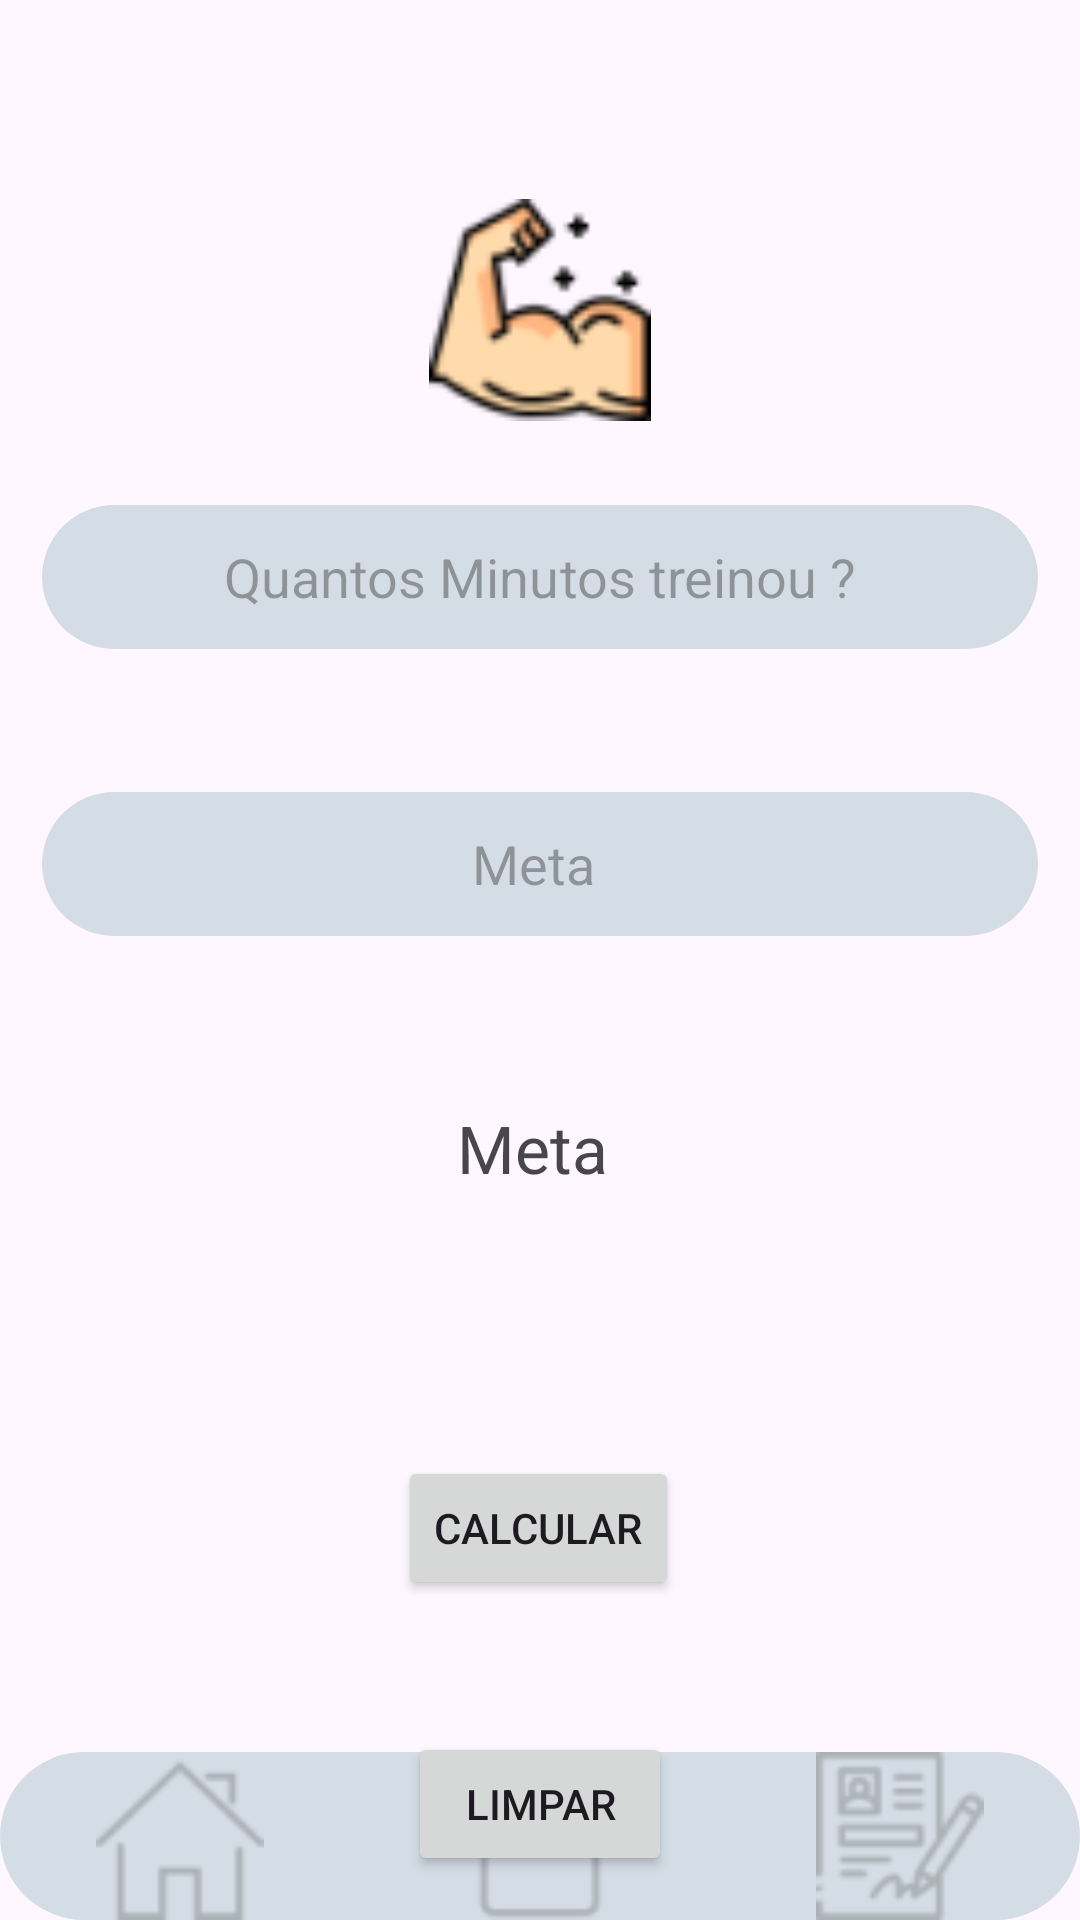

Layout XML and referenced resources for this Android screen:
<!-- AndroidManifest.xml: application theme Theme.HabitosSaude -->
<!-- res/layout/activity_main_registro_atividade_treinar.xml -->
<?xml version="1.0" encoding="utf-8"?>
<androidx.constraintlayout.widget.ConstraintLayout xmlns:android="http://schemas.android.com/apk/res/android"
    xmlns:app="http://schemas.android.com/apk/res-auto"
    xmlns:tools="http://schemas.android.com/tools"
    android:id="@+id/main"
    android:layout_width="match_parent"
    android:layout_height="match_parent"
    tools:context=".MainActivityRegistroAtividadeTreinar">
    

    <ImageView
        android:id="@+id/imageView3"
        android:layout_width="74dp"
        android:layout_height="74dp"
        app:layout_constraintBottom_toBottomOf="parent"
        app:layout_constraintEnd_toEndOf="parent"
        app:layout_constraintHorizontal_bias="0.5"
        app:layout_constraintStart_toStartOf="parent"
        app:layout_constraintTop_toTopOf="parent"
        app:layout_constraintVertical_bias="0.117"
        app:srcCompat="@drawable/muscle" />


    <EditText
        android:id="@+id/RegistroQuantidadeTreinar"
        android:layout_width="332dp"
        android:layout_height="wrap_content"
        android:layout_marginTop="28dp"
        android:background="@drawable/caixa_text_padrao"
        android:ems="10"
        android:hint="Quantos Minutos treinou ?"
        android:inputType="text"
        android:textAlignment="center"
        android:minHeight="48dp"
        android:scrollbarSize="4dp"
        android:textColor="@color/material_dynamic_neutral40"
        app:layout_constraintEnd_toEndOf="parent"
        app:layout_constraintHorizontal_bias="0.5"
        app:layout_constraintStart_toStartOf="parent"
        app:layout_constraintTop_toBottomOf="@+id/imageView3"
        tools:ignore="MissingConstraints" />

    <EditText
        android:id="@+id/MetaDiariaTreinar"
        android:layout_width="332dp"
        android:layout_height="wrap_content"
        android:layout_marginTop="264dp"
        android:background="@drawable/caixa_text_padrao"
        android:ems="10"
        android:hint="Meta "
        android:inputType="text"
        android:textAlignment="center"
        android:minHeight="48dp"
        android:scrollbarSize="4dp"
        android:textColor="@color/material_dynamic_neutral40"
        app:layout_constraintEnd_toEndOf="parent"
        app:layout_constraintHorizontal_bias="0.5"
        app:layout_constraintStart_toStartOf="parent"
        app:layout_constraintTop_toTopOf="parent"
        tools:ignore="MissingConstraints" />

    <Button
        android:id="@+id/SalvarRegistroTreinar"
        android:layout_width="wrap_content"
        android:layout_height="wrap_content"
        android:layout_marginTop="88dp"
        android:text="Calcular"
        app:layout_constraintEnd_toEndOf="parent"
        app:layout_constraintHorizontal_bias="0.498"
        app:layout_constraintStart_toStartOf="parent"
        app:layout_constraintTop_toBottomOf="@+id/textView" />

    <Button
        android:id="@+id/LimpaRegistroTreinar"
        android:layout_width="wrap_content"
        android:layout_height="wrap_content"
        android:layout_marginTop="180dp"
        android:text="Limpar"
        app:layout_constraintEnd_toEndOf="parent"
        app:layout_constraintStart_toStartOf="parent"
        app:layout_constraintTop_toBottomOf="@+id/textView" />

    <LinearLayout
        android:id="@+id/bottomNav"
        android:layout_width="match_parent"
        android:layout_height="56dp"
        android:background="@drawable/caixa_text_padrao"
        android:orientation="horizontal"
        app:layout_constraintBottom_toBottomOf="parent"
        app:layout_constraintLeft_toLeftOf="parent"
        app:layout_constraintRight_toRightOf="parent">

        <ImageView
            android:id="@+id/imageHome"
            android:layout_width="0dp"
            android:layout_height="match_parent"
            android:layout_gravity="center"
            android:layout_weight="1"
            android:contentDescription="Início"
            android:src="@drawable/home" />

        <ImageView
            android:id="@+id/imageActivities"
            android:layout_width="0dp"
            android:layout_height="match_parent"
            android:layout_gravity="center"
            android:layout_weight="1"
            android:contentDescription="Atividades"
            android:src="@drawable/anaminese" />

        <ImageView
            android:id="@+id/imageProfile"
            android:layout_width="0dp"
            android:layout_height="match_parent"
            android:layout_gravity="center"
            android:layout_weight="1"
            android:contentDescription="Perfil"
            android:src="@drawable/registration" />

    </LinearLayout>

    <TextView
        android:id="@+id/textView"
        android:layout_width="wrap_content"
        android:layout_height="wrap_content"
        android:layout_marginTop="56dp"
        android:text="Meta "
        android:textSize="22dp"
        app:layout_constraintEnd_toEndOf="parent"
        app:layout_constraintHorizontal_bias="0.5"
        app:layout_constraintStart_toStartOf="parent"
        app:layout_constraintTop_toBottomOf="@+id/MetaDiariaTreinar" />

</androidx.constraintlayout.widget.ConstraintLayout>
<!-- resources referenced by this layout -->
<resources>
  <!-- drawable anaminese: png bitmap (drawable, 613 bytes) -->
  <!-- drawable caixa_text_padrao (drawable) -->
  <?xml version="1.0" encoding="utf-8"?>
  <selector xmlns:android="http://schemas.android.com/apk/res/android">
      <item>
          <shape android:shape="rectangle">
              <solid android:color="#D4DDE5"></solid>
              <corners android:radius="31dp">
  
              </corners>
  
          </shape>
      </item>
  </selector>
  <!-- drawable home: png bitmap (drawable, 940 bytes) -->
  <!-- drawable muscle: png bitmap (drawable, 3070 bytes) -->
  <!-- drawable registration: png bitmap (drawable, 1362 bytes) -->
  <style name="Theme.HabitosSaude" parent="Base.Theme.HabitosSaude" />
  <style name="Base.Theme.HabitosSaude" parent="Theme.Material3.DayNight.NoActionBar">
          
          
      </style>
</resources>
